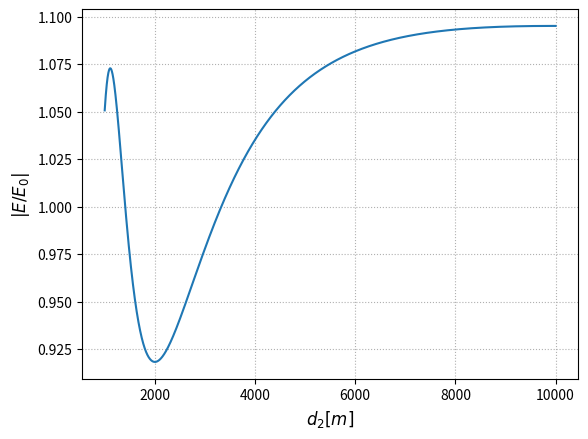

Generate this figure with matplotlib:
from matplotlib import pyplot as plt
from scipy import  integrate
import math

d1 = 1000.
hc = 50.
lmbd = 1.
E_list = []
u_list = []

for d2 in range(1000,10001):
    u = hc * math.sqrt(2 * (d1 + d2)/(d1*d2*lmbd) )
    s, _ = integrate.quad(lambda x: math.sin(0.5 * math.pi * x**2), 0, u)
    c, _ = integrate.quad(lambda x: math.cos(0.5 * math.pi * x**2), 0, u)
    _E = c*s + 0.5*(c+s) + 0.25
    # print('h:{0}, u:{1}, s:{2}, c:{3}, E:{4}'.format(hc,u,s,c,_E))
    assert _E >= 0
    E = math.sqrt(_E)
    E_list.append(E)
    u_list.append(u)
#     print('u:{0}, h:{1}, E:{2}'.format(_u , h, E))

plt.plot(range(1000,10001), E_list)
plt.xlabel(r'$d_2 [m]$', fontsize=12, fontname='serif')
plt.ylabel(r"$|E/E_0|$", fontsize=12, fontname='serif')
plt.grid(True, linestyle='dotted')
#plt.savefig('p2.png')
plt.show()

# fig, ax1 = plt.subplots()
# ax2=ax1.twiny()
# ax1.plot(range(1000,10001), E_list)
# ax2.plot(u_list, E_list)
# ax1.set_xlabel(r'$d_2 [m]$', fontsize=12, fontname='serif')
# ax1.set_ylabel(r"$E/E_0$", fontsize=12, fontname='serif')
# ax2.set_xlabel(r"$\mu$ [m]", fontsize=12, fontname='serif')
# # plt.title("2-1", fontsize=20, fontname='serif')
# ax1.grid(True, linestyle='dotted')
# plt.savefig("p2.png")
# plt.show()
